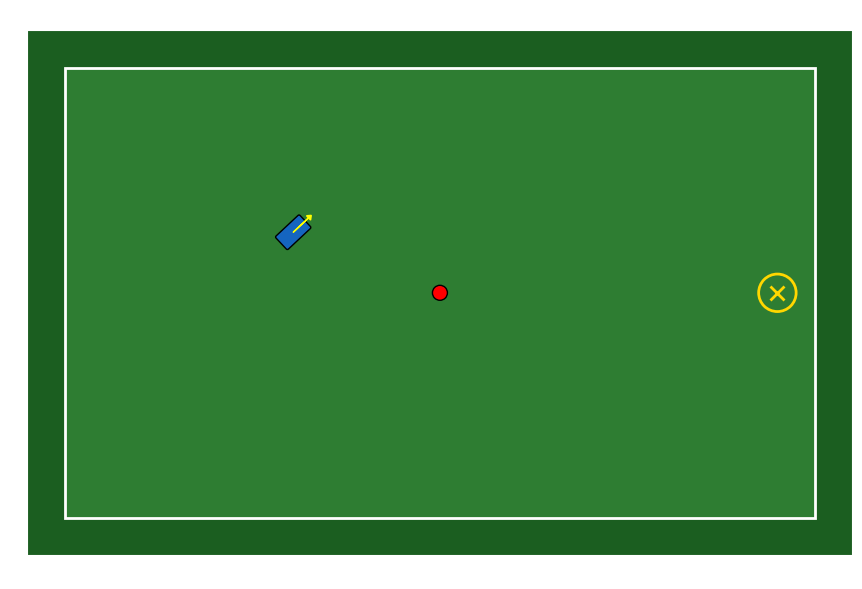

Generate this figure with matplotlib:
"""
simulator.py — The "World" for the Robot Soccer Striker project.

Handles:
  - Car state update via RK4 integration of the kinematic bicycle model.
  - Ball state update via constant-velocity propagation.
  - Matplotlib-based 2-D rendering of the field, car, ball, and goal.

No planning or optimisation logic lives here.
"""

import numpy as np
import matplotlib
import matplotlib.pyplot as plt
import matplotlib.patches as patches
from matplotlib.transforms import Affine2D


# ---------------------------------------------------------------------------
# Default physical constants
# ---------------------------------------------------------------------------
DEFAULT_DT = 0.1          # s
DEFAULT_WHEELBASE = 0.3   # m
DEFAULT_FIELD_W = 10.0    # m
DEFAULT_FIELD_H = 6.0     # m
CAR_LENGTH = 0.4          # m  (for drawing only)
CAR_WIDTH = 0.2           # m  (for drawing only)
BALL_RADIUS = 0.1         # m  (for drawing only)


class World:
    """Minimal physics world: one car, one ball, one goal."""

    def __init__(
        self,
        car_state: np.ndarray,
        ball_pos: np.ndarray,
        ball_vel: np.ndarray,
        goal_pos: np.ndarray,
        dt: float = DEFAULT_DT,
        L: float = DEFAULT_WHEELBASE,
        field_size: tuple = (DEFAULT_FIELD_W, DEFAULT_FIELD_H),
    ):
        """
        Parameters
        ----------
        car_state : array [x, y, theta, v]
        ball_pos  : array [x, y]
        ball_vel  : array [vx, vy]
        goal_pos  : array [x, y]
        dt        : simulation time-step (s)
        L         : wheelbase (m)
        field_size: (width, height) of the pitch (m)
        """
        self.car_state = np.array(car_state, dtype=float)
        self.ball_pos = np.array(ball_pos, dtype=float)
        self.ball_vel = np.array(ball_vel, dtype=float)
        self.goal_pos = np.array(goal_pos, dtype=float)
        self.dt = dt
        self.L = L
        self.field_size = field_size

        # For rendering
        self._fig = None
        self._ax = None

    # ------------------------------------------------------------------
    # Reset
    # ------------------------------------------------------------------
    def reset(
        self,
        car_state: np.ndarray,
        ball_pos: np.ndarray,
        ball_vel: np.ndarray,
        goal_pos: np.ndarray,
    ) -> None:
        """Re-initialise the world for a new episode."""
        self.car_state = np.array(car_state, dtype=float)
        self.ball_pos = np.array(ball_pos, dtype=float)
        self.ball_vel = np.array(ball_vel, dtype=float)
        self.goal_pos = np.array(goal_pos, dtype=float)

    # ------------------------------------------------------------------
    # Dynamics helpers
    # ------------------------------------------------------------------
    @staticmethod
    def _car_dynamics(state: np.ndarray, u: np.ndarray, L: float) -> np.ndarray:
        """
        Continuous-time derivatives of the kinematic bicycle model.

            q  = [x, y, theta, v]
            u  = [a, delta]

        Returns dq/dt.
        """
        _, _, theta, v = state
        a, delta = u
        return np.array([
            v * np.cos(theta),
            v * np.sin(theta),
            (v / L) * np.tan(delta),
            a,
        ])

    def _rk4_step(self, state: np.ndarray, u: np.ndarray) -> np.ndarray:
        """Advance *state* by one dt using RK4 with controls *u* held constant."""
        dt = self.dt
        L = self.L
        k1 = self._car_dynamics(state, u, L)
        k2 = self._car_dynamics(state + 0.5 * dt * k1, u, L)
        k3 = self._car_dynamics(state + 0.5 * dt * k2, u, L)
        k4 = self._car_dynamics(state + dt * k3, u, L)
        return state + (dt / 6.0) * (k1 + 2 * k2 + 2 * k3 + k4)

    # ------------------------------------------------------------------
    # Step
    # ------------------------------------------------------------------
    def step(self, u: np.ndarray) -> None:
        """
        Advance the world by one time-step.

        Parameters
        ----------
        u : array [a, delta]   (acceleration, steering angle)
        """
        u = np.asarray(u, dtype=float)

        # 1. Update car (RK4)
        self.car_state = self._rk4_step(self.car_state, u)
        # Normalise heading to [-pi, pi]
        self.car_state[2] = np.arctan2(
            np.sin(self.car_state[2]), np.cos(self.car_state[2])
        )

        # 2. Update ball (constant velocity)
        self.ball_pos = self.ball_pos + self.ball_vel * self.dt

    # ------------------------------------------------------------------
    # Rendering
    # ------------------------------------------------------------------
    def render(self, ax=None, title: str = "") -> None:
        """
        Draw the current state of the world.

        If *ax* is None the method creates / reuses its own figure.
        """
        if ax is None:
            if self._fig is None or not plt.fignum_exists(self._fig.number):
                self._fig, self._ax = plt.subplots(1, 1, figsize=(10, 6))
            ax = self._ax

        ax.cla()
        W, H = self.field_size

        # --- Field (green background) ---
        field = patches.Rectangle(
            (0, 0), W, H,
            linewidth=2, edgecolor="white", facecolor="#2e7d32",
        )
        ax.add_patch(field)

        # --- Goal marker ---
        gx, gy = self.goal_pos
        goal_marker = patches.Circle(
            (gx, gy), 0.25,
            linewidth=2, edgecolor="gold", facecolor="none",
        )
        ax.add_patch(goal_marker)
        ax.plot(gx, gy, marker="x", color="gold", markersize=10, markeredgewidth=2)

        # --- Ball (red) ---
        bx, by = self.ball_pos
        ball = patches.Circle(
            (bx, by), BALL_RADIUS,
            linewidth=1, edgecolor="black", facecolor="red",
        )
        ax.add_patch(ball)

        # --- Car (blue rectangle + heading line) ---
        cx, cy, ctheta, _ = self.car_state
        car_rect = patches.FancyBboxPatch(
            (-CAR_LENGTH / 2, -CAR_WIDTH / 2),
            CAR_LENGTH, CAR_WIDTH,
            boxstyle="round,pad=0.02",
            linewidth=1, edgecolor="black", facecolor="#1565c0",
        )
        t = (
            Affine2D().rotate(ctheta).translate(cx, cy) + ax.transData
        )
        car_rect.set_transform(t)
        ax.add_patch(car_rect)

        # Heading arrow
        arrow_len = CAR_LENGTH * 0.7
        ax.arrow(
            cx, cy,
            arrow_len * np.cos(ctheta),
            arrow_len * np.sin(ctheta),
            head_width=0.08, head_length=0.05,
            fc="yellow", ec="yellow",
        )

        # --- Axes ---
        margin = 0.5
        ax.set_xlim(-margin, W + margin)
        ax.set_ylim(-margin, H + margin)
        ax.set_aspect("equal")
        ax.set_facecolor("#1b5e20")
        ax.set_title(title, fontsize=12, color="white")
        ax.tick_params(colors="white")
        for spine in ax.spines.values():
            spine.set_color("white")

        plt.tight_layout()
        if matplotlib.get_backend().lower() != "agg":
            plt.pause(0.001)


# ---------------------------------------------------------------------------
# Quick sanity test
# ---------------------------------------------------------------------------
if __name__ == "__main__":
    world = World(
        car_state=[1.0, 3.0, 0.0, 0.0],
        ball_pos=[5.0, 3.0],
        ball_vel=[0.0, 0.0],
        goal_pos=[9.5, 3.0],
    )
    plt.ion()
    for i in range(30):
        world.step([0.5, 0.1])          # gentle acceleration + slight steer
        world.render(title=f"Step {i}")
    plt.ioff()
    plt.show()
